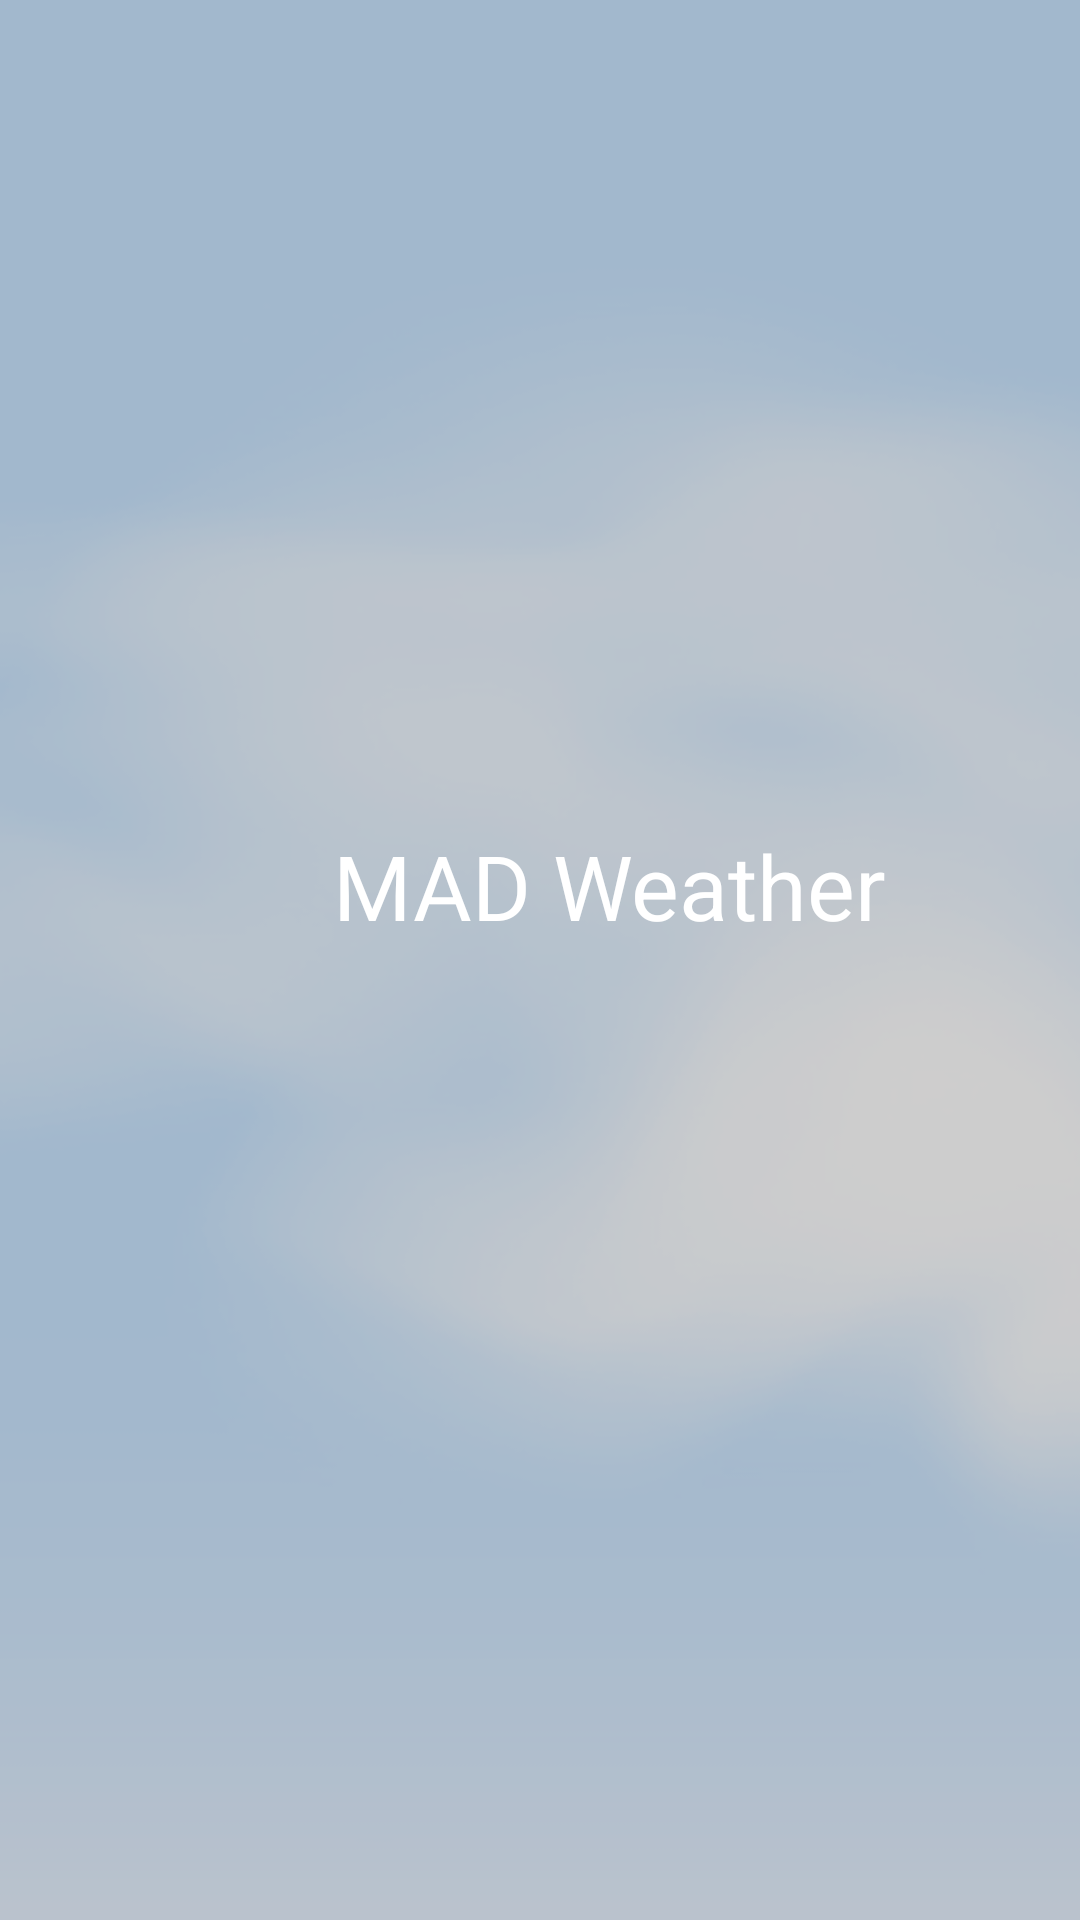

Write the Android layout XML for this screen, with the resource values it uses.
<!-- AndroidManifest.xml: application theme Theme.MADWeather -->
<!-- res/layout/activity_splash_screne.xml -->
<?xml version="1.0" encoding="utf-8"?>
<RelativeLayout xmlns:android="http://schemas.android.com/apk/res/android"
    xmlns:app="http://schemas.android.com/apk/res-auto"
    xmlns:tools="http://schemas.android.com/tools"
    android:layout_width="match_parent"
    android:layout_height="match_parent"
    android:background="@drawable/backg"
    tools:context=".SplashScrene">


    <ImageView
        android:id="@+id/imageView2"
        android:layout_width="wrap_content"
        android:layout_height="wrap_content"
        android:alpha="0.9"
        android:background="#5E5C5C" />

    <ImageView
        android:id="@+id/imageView"
        android:layout_width="match_parent"
        android:layout_height="match_parent"
        android:alpha="0.3"
        android:background="#5E5C5C" />

    <ImageView
        android:id="@+id/imageView4"
        android:layout_width="wrap_content"
        android:layout_height="wrap_content"
        android:layout_marginLeft="125dp"
        android:layout_marginTop="100dp"
        app:srcCompat="@drawable/wew" />

    <TextView
        android:gravity="center"
        android:id="@+id/textView"
        android:layout_width="226dp"
        android:layout_height="40dp"
        android:textSize="30dp"
        android:layout_marginTop="275dp"
        android:layout_marginLeft="90dp"
        android:textColor="@color/white"
        android:text="MAD Weather" />

    <TextView
        android:visibility="invisible"
        android:id="@+id/textView5"
        android:layout_width="wrap_content"
        android:layout_height="wrap_content"
        android:text="TextView" />
</RelativeLayout>
<!-- resources referenced by this layout -->
<resources>
  <!-- drawable backg: png bitmap (drawable, 66958 bytes) -->
  <style name="Theme.MADWeather" parent="Theme.MaterialComponents.DayNight.NoActionBar">
          
          <item name="colorPrimary">#006200EE</item>
          <item name="colorPrimaryVariant">#003700B3</item>
          <item name="colorOnPrimary">@color/white</item>
          
          <item name="colorSecondary">@color/teal_200</item>
          <item name="colorSecondaryVariant">@color/teal_700</item>
          <item name="colorOnSecondary">@color/black</item>
          
          <item name="android:statusBarColor" tools:targetApi="l">?attr/colorPrimaryVariant</item>
          
          <item name="android:actionOverflowButtonStyle">@style/Widget.ActionButton.Overflow</item>
      </style>
  <style name="Widget.ActionButton.Overflow" parent="@android:style/Widget.Holo.ActionButton.Overflow">
          <item name="android:src">@drawable/icqicon</item>
      </style>
  <!-- drawable icqicon: png bitmap (drawable, 1527 bytes) -->
  <!-- not gathered from this repository: default colours our renderer supplied (Android Studio template values) -->
  <color name="teal_200">#FF03DAC5</color>
  <color name="teal_700">#FF018786</color>
  <color name="black">#FF000000</color>
  <color name="white">#FFFFFFFF</color>
</resources>
